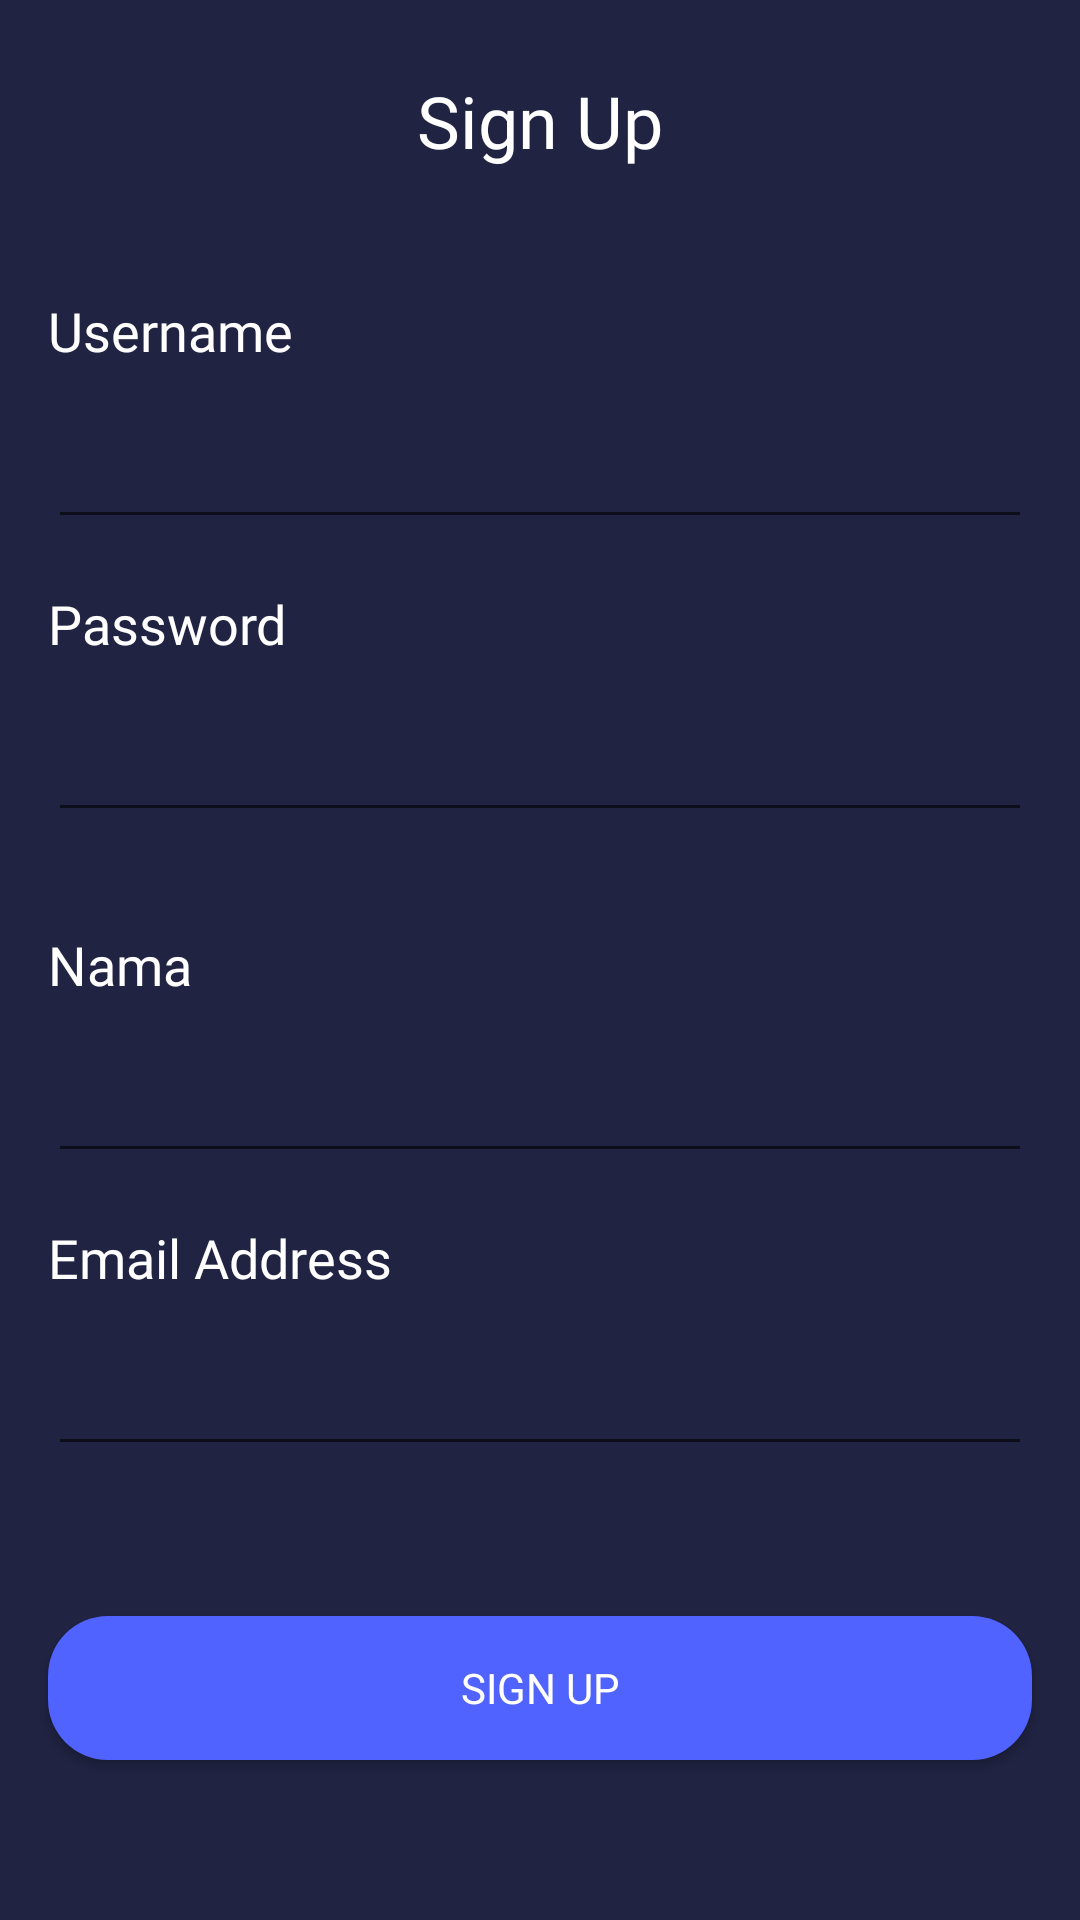

Android layout source for this screen:
<!-- AndroidManifest.xml: application theme AppThemeEdit -->
<!-- res/layout/activity_sign_up.xml -->
<?xml version="1.0" encoding="utf-8"?>
<androidx.constraintlayout.widget.ConstraintLayout xmlns:android="http://schemas.android.com/apk/res/android"
    xmlns:app="http://schemas.android.com/apk/res-auto"
    xmlns:tools="http://schemas.android.com/tools"
    android:layout_width="match_parent"
    android:layout_height="match_parent"
    android:background="@color/colorGreyTua"
    tools:context=".sign.SignInAct">

    <ScrollView
        android:layout_width="match_parent"
        android:layout_height="wrap_content"
        app:layout_constraintEnd_toEndOf="parent"
        app:layout_constraintStart_toStartOf="parent"
        app:layout_constraintTop_toTopOf="parent">

        <androidx.constraintlayout.widget.ConstraintLayout
            android:layout_width="match_parent"
            android:layout_height="wrap_content"
            android:background="@color/colorGreyTua">

            <TextView
                android:id="@+id/textUsername"
                android:layout_width="wrap_content"
                android:layout_height="wrap_content"
                android:layout_marginStart="16dp"
                android:layout_marginTop="32dp"
                android:fontFamily="@font/mlight"
                android:text="@string/username"
                android:textColor="@color/colorPutih"
                android:textSize="18sp"
                app:layout_constraintStart_toStartOf="parent"
                app:layout_constraintTop_toBottomOf="@+id/bttnBack" />

            <EditText
                android:id="@+id/edtUsername"
                android:layout_width="match_parent"
                android:layout_height="wrap_content"
                android:layout_marginStart="16dp"
                android:layout_marginTop="16dp"
                android:layout_marginEnd="16dp"
                android:ems="10"
                android:fontFamily="@font/mmedium"
                android:inputType="textPersonName"
                android:textColor="@color/colorPutih"
                android:textSize="18sp"
                app:layout_constraintEnd_toEndOf="parent"
                app:layout_constraintStart_toStartOf="parent"
                app:layout_constraintTop_toBottomOf="@+id/textUsername" />

            <TextView
                android:id="@+id/textPassword"
                android:layout_width="wrap_content"
                android:layout_height="wrap_content"
                android:layout_marginStart="16dp"
                android:layout_marginTop="16dp"
                android:fontFamily="@font/mlight"
                android:text="@string/password"
                android:textColor="@color/colorPutih"
                android:textSize="18sp"
                app:layout_constraintStart_toStartOf="parent"
                app:layout_constraintTop_toBottomOf="@+id/edtUsername" />

            <EditText
                android:id="@+id/edtPassword"
                android:layout_width="match_parent"
                android:layout_height="wrap_content"
                android:layout_marginStart="16dp"
                android:layout_marginTop="16dp"
                android:layout_marginEnd="16dp"
                android:ems="10"
                android:fontFamily="@font/mmedium"
                android:inputType="textPersonName"
                android:textColor="@color/colorPutih"
                android:textSize="18sp"
                app:layout_constraintEnd_toEndOf="parent"
                app:layout_constraintStart_toStartOf="parent"
                app:layout_constraintTop_toBottomOf="@+id/textPassword" />

            <TextView
                android:id="@+id/txtSaldo"
                android:layout_width="wrap_content"
                android:layout_height="wrap_content"
                android:layout_marginStart="16dp"
                android:layout_marginTop="32dp"
                android:fontFamily="@font/mlight"
                android:text="@string/nama"
                android:textColor="@color/colorPutih"
                android:textSize="18sp"
                app:layout_constraintStart_toStartOf="parent"
                app:layout_constraintTop_toBottomOf="@+id/edtPassword" />

            <EditText
                android:id="@+id/edtNama"
                android:layout_width="match_parent"
                android:layout_height="wrap_content"
                android:layout_marginStart="16dp"
                android:layout_marginTop="16dp"
                android:layout_marginEnd="16dp"
                android:ems="10"
                android:fontFamily="@font/mmedium"
                android:inputType="textPersonName"
                android:textColor="@color/colorPutih"
                android:textSize="18sp"
                app:layout_constraintEnd_toEndOf="parent"
                app:layout_constraintStart_toStartOf="parent"
                app:layout_constraintTop_toBottomOf="@+id/txtSaldo" />

            <TextView
                android:id="@+id/txtEmail"
                android:layout_width="wrap_content"
                android:layout_height="wrap_content"
                android:layout_marginStart="16dp"
                android:layout_marginTop="16dp"
                android:fontFamily="@font/mlight"
                android:text="@string/email"
                android:textColor="@color/colorPutih"
                android:textSize="18sp"
                app:layout_constraintStart_toStartOf="parent"
                app:layout_constraintTop_toBottomOf="@+id/edtNama" />

            <EditText
                android:id="@+id/edtEmail"
                android:layout_width="match_parent"
                android:layout_height="wrap_content"
                android:layout_marginStart="16dp"
                android:layout_marginTop="16dp"
                android:layout_marginEnd="16dp"
                android:ems="10"
                android:fontFamily="@font/mmedium"
                android:inputType="textPersonName"
                android:textColor="@color/colorPutih"
                android:textSize="18sp"
                app:layout_constraintEnd_toEndOf="parent"
                app:layout_constraintStart_toStartOf="parent"
                app:layout_constraintTop_toBottomOf="@+id/txtEmail" />

            <Button
                android:id="@+id/bttnSignup"
                android:layout_width="0dp"
                android:layout_height="wrap_content"
                android:layout_marginStart="16dp"
                android:layout_marginTop="50dp"
                android:layout_marginEnd="16dp"
                android:layout_marginBottom="32dp"
                android:background="@drawable/bttn_biru"
                android:fontFamily="@font/mmedium"
                android:text="@string/signup"
                android:textColor="@color/colorPutih"
                app:layout_constraintBottom_toBottomOf="parent"
                app:layout_constraintEnd_toEndOf="parent"
                app:layout_constraintHorizontal_bias="0.0"
                app:layout_constraintStart_toStartOf="parent"
                app:layout_constraintTop_toBottomOf="@+id/edtEmail" />

            <TextView
                android:id="@+id/textView7"
                android:layout_width="wrap_content"
                android:layout_height="wrap_content"
                android:layout_marginTop="24dp"
                android:fontFamily="@font/mmedium"
                android:text="@string/signup"
                android:textColor="@color/colorPutih"
                android:textSize="24sp"
                app:layout_constraintEnd_toEndOf="parent"
                app:layout_constraintStart_toStartOf="parent"
                app:layout_constraintTop_toTopOf="parent" />

            <ImageView
                android:id="@+id/bttnBack"
                android:layout_width="50dp"
                android:layout_height="50dp"
                android:layout_marginStart="16dp"
                android:layout_marginTop="16dp"
                app:layout_constraintStart_toStartOf="parent"
                app:layout_constraintTop_toTopOf="parent"
                app:srcCompat="@drawable/arrow_back" />
        </androidx.constraintlayout.widget.ConstraintLayout>
    </ScrollView>

</androidx.constraintlayout.widget.ConstraintLayout>
<!-- resources referenced by this layout -->
<resources>
  <color name="colorGreyTua">#202342</color>
  <color name="colorPutih">#FFFFFF</color>
  <!-- drawable bttn_biru (drawable) -->
  <?xml version="1.0" encoding="utf-8"?>
  <shape xmlns:android="http://schemas.android.com/apk/res/android">
  
      <solid
          android:color="@color/colorBiru"></solid>
      <corners
          android:radius="20dp"></corners>
  </shape>
  <string name="email">Email Address</string>
  <string name="nama">Nama</string>
  <string name="password">Password</string>
  <string name="signup">Sign Up</string>
  <string name="username">Username</string>
  <style name="AppThemeEdit" parent="Theme.AppCompat.Light.NoActionBar">
      </style>
  <color name="colorBiru">#5163FF</color>
</resources>
